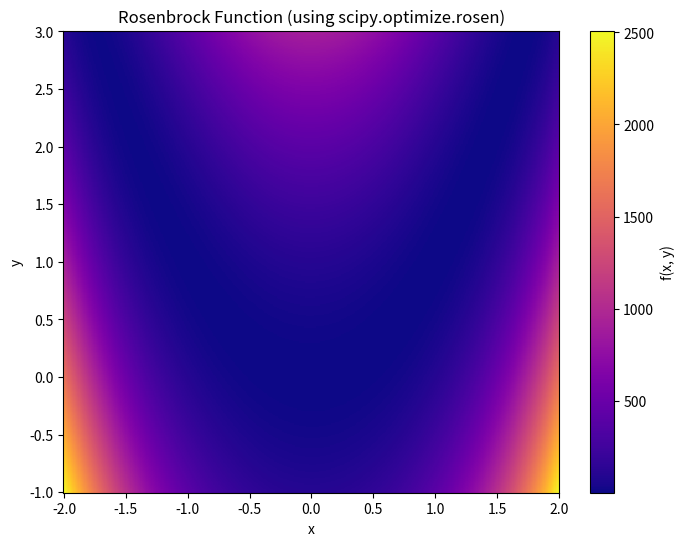

Generate this figure with matplotlib:
import numpy as np
import matplotlib.pyplot as plt
from scipy.optimize import rosen

# Create a grid of points in the x-y plane
x = np.linspace(-2, 2, 400)
y = np.linspace(-1, 3, 400)
X, Y = np.meshgrid(x, y)

# Initialize an array to store Rosenbrock function values
Z = np.zeros_like(X)

# Calculate the Rosenbrock function for each point on the grid
for i in range(X.shape[0]):
    for j in range(X.shape[1]):
        Z[i, j] = rosen([X[i, j], Y[i, j]])

# Create the plot
plt.figure(figsize=(8, 6))
plt.pcolormesh(X, Y, Z, cmap='plasma')
plt.title('Rosenbrock Function (using scipy.optimize.rosen)')
plt.xlabel('x')
plt.ylabel('y')
plt.colorbar(label='f(x, y)')
plt.show()
